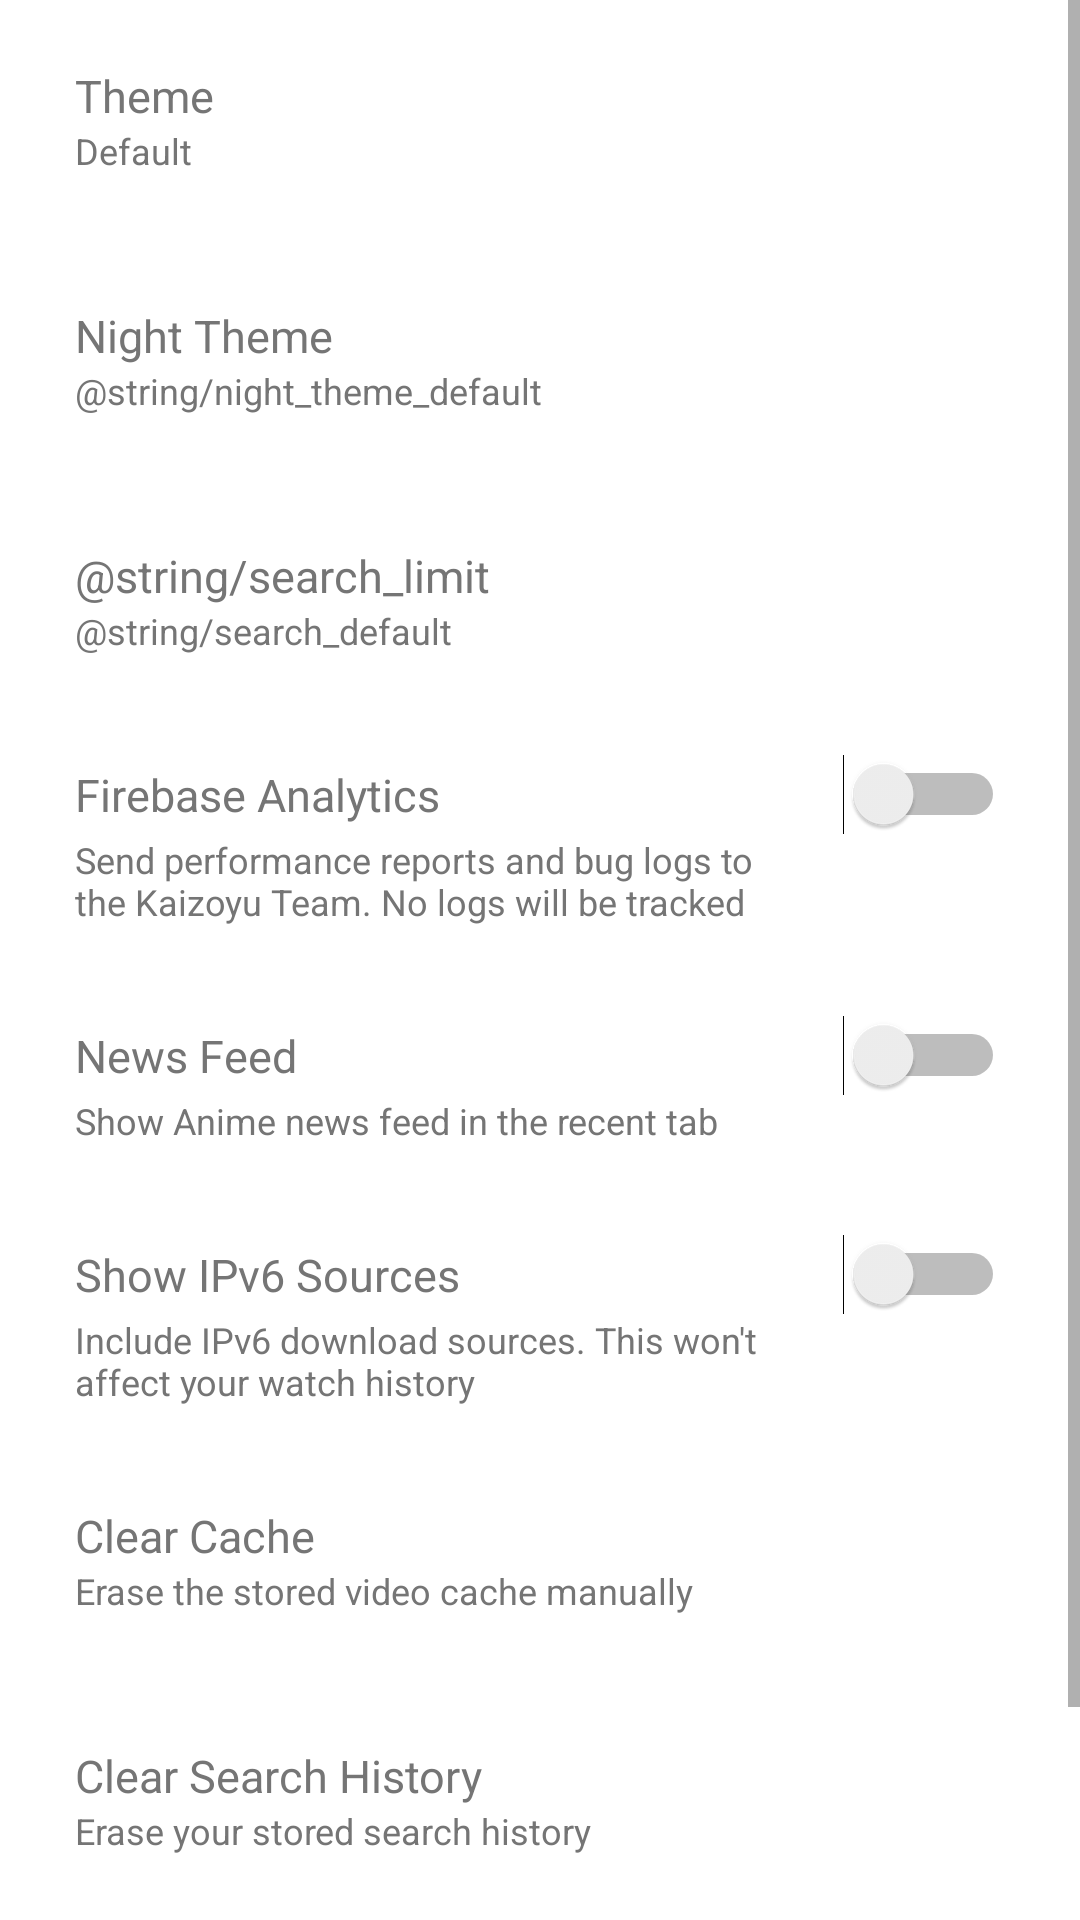

Produce the Android XML layout that renders to this screen, including the resource entries it uses.
<!-- AndroidManifest.xml: application theme Theme.Kaizoyu -->
<!-- res/layout/fragment_settings.xml -->
<?xml version="1.0" encoding="utf-8"?>
<ScrollView
    xmlns:app="http://schemas.android.com/apk/res-auto"
    xmlns:tools="http://schemas.android.com/tools"
    android:layout_width="match_parent"
    android:layout_height="match_parent"
    xmlns:android="http://schemas.android.com/apk/res/android">
    <LinearLayout
            android:orientation="vertical"
            android:layout_width="match_parent"
            android:layout_height="wrap_content"
            tools:context=".gui.SettingsFragment">

        <LinearLayout
                android:orientation="vertical"
                android:layout_width="match_parent"
                android:layout_height="80dp"
                android:gravity="center_vertical"
                android:id="@+id/themeTrigger">

            <TextView
                    android:layout_marginStart="25dp"
                    android:layout_marginEnd="100dp"
                    android:textSize="15sp"
                    android:textColor="@color/main_text"
                    android:text="@string/theme"
                    android:layout_width="match_parent"
                    android:layout_height="wrap_content"
                    android:id="@+id/textView"/>

            <TextView
                    android:layout_marginStart="25dp"
                    android:layout_marginEnd="100dp"
                    android:textSize="12sp"
                    android:textColor="@color/main_text"
                    android:text="@string/theme_default"
                    android:layout_width="match_parent"
                    android:layout_height="wrap_content"
                    android:id="@+id/themeValue"/>
        </LinearLayout>

        <LinearLayout
                android:orientation="vertical"
                android:layout_width="match_parent"
                android:layout_height="80dp"
                android:gravity="center_vertical"
                android:id="@+id/nightThemeTrigger">

            <TextView
                    android:layout_marginStart="25dp"
                    android:layout_marginEnd="100dp"
                    android:textSize="15sp"
                    android:textColor="@color/main_text"
                    android:text="@string/night_theme"
                    android:layout_width="match_parent"
                    android:layout_height="wrap_content"
                    android:id="@+id/textView12"/>

            <TextView
                    android:layout_marginStart="25dp"
                    android:layout_marginEnd="100dp"
                    android:textSize="12sp"
                    android:textColor="@color/main_text"
                    android:text="@string/night_theme_default"
                    android:layout_width="match_parent"
                    android:layout_height="wrap_content"
                    android:id="@+id/nightThemeValue"/>
        </LinearLayout>

        <LinearLayout
                android:orientation="vertical"
                android:layout_width="match_parent"
                android:layout_height="80dp"
                android:gravity="center_vertical"
                android:id="@+id/searchLimitTrigger">

            <TextView
                    android:layout_marginStart="25dp"
                    android:layout_marginEnd="100dp"
                    android:textSize="15sp"
                    android:textColor="@color/main_text"
                    android:text="@string/search_limit"
                    android:layout_width="match_parent"
                    android:layout_height="wrap_content"
                    android:id="@+id/textView13"/>

            <TextView
                    android:layout_marginStart="25dp"
                    android:layout_marginEnd="100dp"
                    android:textSize="12sp"
                    android:textColor="@color/main_text"
                    android:text="@string/search_default"
                    android:layout_width="match_parent"
                    android:layout_height="wrap_content"
                    android:id="@+id/searchLimitValue"/>
        </LinearLayout>

        <LinearLayout
                android:orientation="vertical"
                android:layout_width="match_parent"
                android:layout_height="80dp"
                android:gravity="center_vertical">
            <Switch
                    android:layout_marginStart="25dp"
                    android:layout_marginEnd="25dp"
                    android:textSize="15sp"
                    android:textColor="@color/main_text"
                    android:text="@string/analytics"
                    android:layout_width="match_parent"
                    android:layout_height="wrap_content"
                    android:id="@+id/analyticsValue"/>
            <TextView
                    android:layout_marginStart="25dp"
                    android:layout_marginEnd="100dp"
                    android:textSize="12sp"
                    android:textColor="@color/main_text"
                    android:text="@string/analytics_description"
                    android:layout_width="match_parent"
                    android:layout_height="wrap_content"
                    android:id="@+id/textView3"/>
        </LinearLayout>

        <LinearLayout
                android:orientation="vertical"
                android:layout_width="match_parent"
                android:layout_height="80dp"
                android:gravity="center_vertical">
            <Switch
                    android:layout_marginStart="25dp"
                    android:layout_marginEnd="25dp"
                    android:textSize="15sp"
                    android:textColor="@color/main_text"
                    android:text="@string/newsfeed"
                    android:layout_width="match_parent"
                    android:layout_height="wrap_content"
                    android:id="@+id/newsValue"/>
            <TextView
                    android:layout_marginStart="25dp"
                    android:layout_marginEnd="100dp"
                    android:textSize="12sp"
                    android:textColor="@color/main_text"
                    android:text="@string/newsfeed_description"
                    android:layout_width="match_parent"
                    android:layout_height="wrap_content"
                    android:id="@+id/textView4"/>
        </LinearLayout>

        <LinearLayout
                android:orientation="vertical"
                android:layout_width="match_parent"
                android:layout_height="80dp"
                android:gravity="center_vertical">
            <Switch
                    android:layout_marginStart="25dp"
                    android:layout_marginEnd="25dp"
                    android:textSize="15sp"
                    android:textColor="@color/main_text"
                    android:text="@string/ipv6_sources"
                    android:layout_width="match_parent"
                    android:layout_height="wrap_content"
                    android:id="@+id/ipv6SorcesValue"/>
            <TextView
                    android:layout_marginStart="25dp"
                    android:layout_marginEnd="100dp"
                    android:textSize="12sp"
                    android:textColor="@color/main_text"
                    android:text="@string/ipv6_sources_description"
                    android:layout_width="match_parent"
                    android:layout_height="wrap_content"
                    android:id="@+id/textView5"/>
        </LinearLayout>

        <LinearLayout
                android:orientation="vertical"
                android:layout_width="match_parent"
                android:layout_height="80dp"
                android:gravity="center_vertical"
                android:id="@+id/clearCacheTrigger">

            <TextView
                    android:layout_marginStart="25dp"
                    android:layout_marginEnd="100dp"
                    android:textSize="15sp"
                    android:textColor="@color/main_text"
                    android:text="@string/clear_cache"
                    android:layout_width="match_parent"
                    android:layout_height="wrap_content"
                    android:id="@+id/textView10"/>

            <TextView
                    android:layout_marginStart="25dp"
                    android:layout_marginEnd="100dp"
                    android:textSize="12sp"
                    android:textColor="@color/main_text"
                    android:text="@string/clear_cache_repository"
                    android:layout_width="match_parent"
                    android:layout_height="wrap_content"
                    />
        </LinearLayout>

        <LinearLayout
                android:orientation="vertical"
                android:layout_width="match_parent"
                android:layout_height="80dp"
                android:gravity="center_vertical">
            <TextView
                    android:layout_marginStart="25dp"
                    android:layout_marginEnd="100dp"
                    android:textSize="15sp"
                    android:textColor="@color/main_text"
                    android:text="@string/clear_search_history"
                    android:layout_width="match_parent"
                    android:layout_height="wrap_content"
                    android:id="@+id/textView8"/>
            <TextView
                    android:layout_marginStart="25dp"
                    android:layout_marginEnd="100dp"
                    android:textSize="12sp"
                    android:textColor="@color/main_text"
                    android:text="@string/clear_search_history_descriptions"
                    android:layout_width="match_parent"
                    android:layout_height="wrap_content"
                    android:id="@+id/textView9"/>
        </LinearLayout>

        <LinearLayout
                android:orientation="vertical"
                android:layout_width="match_parent"
                android:layout_height="80dp"
                android:gravity="center_vertical">
            <TextView
                    android:layout_marginStart="25dp"
                    android:layout_marginEnd="100dp"
                    android:textSize="15sp"
                    android:textColor="@color/main_text"
                    android:text="@string/clear_watch_history"
                    android:layout_width="match_parent"
                    android:layout_height="wrap_content"
                    android:id="@+id/textView6"/>
            <TextView
                    android:layout_marginStart="25dp"
                    android:layout_marginEnd="100dp"
                    android:textSize="12sp"
                    android:textColor="@color/main_text"
                    android:text="@string/clear_watch_history_description"
                    android:layout_width="match_parent"
                    android:layout_height="wrap_content"
                    android:id="@+id/textView7"/>
        </LinearLayout>
    </LinearLayout>
</ScrollView>
<!-- resources referenced by this layout -->
<resources>
  <color name="main_text">#757575</color>
  <string name="analytics">Firebase Analytics</string>
  <string name="analytics_description">Send performance reports and bug logs to the Kaizoyu Team. No logs will be tracked</string>
  <string name="clear_cache">Clear Cache</string>
  <string name="clear_cache_repository">Erase the stored video cache manually</string>
  <string name="clear_search_history">Clear Search History</string>
  <string name="clear_search_history_descriptions">Erase your stored search history</string>
  <string name="clear_watch_history">Clear Watch History</string>
  <string name="clear_watch_history_description">Erase your stored watch history</string>
  <string name="ipv6_sources">Show IPv6 Sources</string>
  <string name="ipv6_sources_description">Include IPv6 download sources. This won\'t affect your watch history</string>
  <string name="newsfeed">News Feed</string>
  <string name="newsfeed_description">Show Anime news feed in the recent tab</string>
  <string name="night_theme">Night Theme</string>
  <string name="theme">Theme</string>
  <string name="theme_default">Default</string>
  <style name="Theme.Kaizoyu" parent="Theme.MaterialComponents.DayNight.NoActionBar">
          
          <item name="windowActionBar">false</item>
  
          <item name="colorPrimary">@color/lapis</item>
          <item name="colorPrimaryVariant">@color/perla</item>
          <item name="colorOnPrimary">@color/white</item>
          
          <item name="colorSecondary">@color/teal_200</item>
          <item name="colorSecondaryVariant">@color/teal_700</item>
          <item name="colorOnSecondary">@color/black</item>
          
          <item name="android:statusBarColor" tools:targetApi="l">?attr/colorPrimary</item>
      </style>
  <color name="lapis">#2C2A52</color>
  <color name="perla">#233340</color>
  <color name="white">#FFFFFFFF</color>
  <color name="teal_200">#FF03DAC5</color>
  <color name="teal_700">#FF018786</color>
  <color name="black">#FF000000</color>
</resources>
